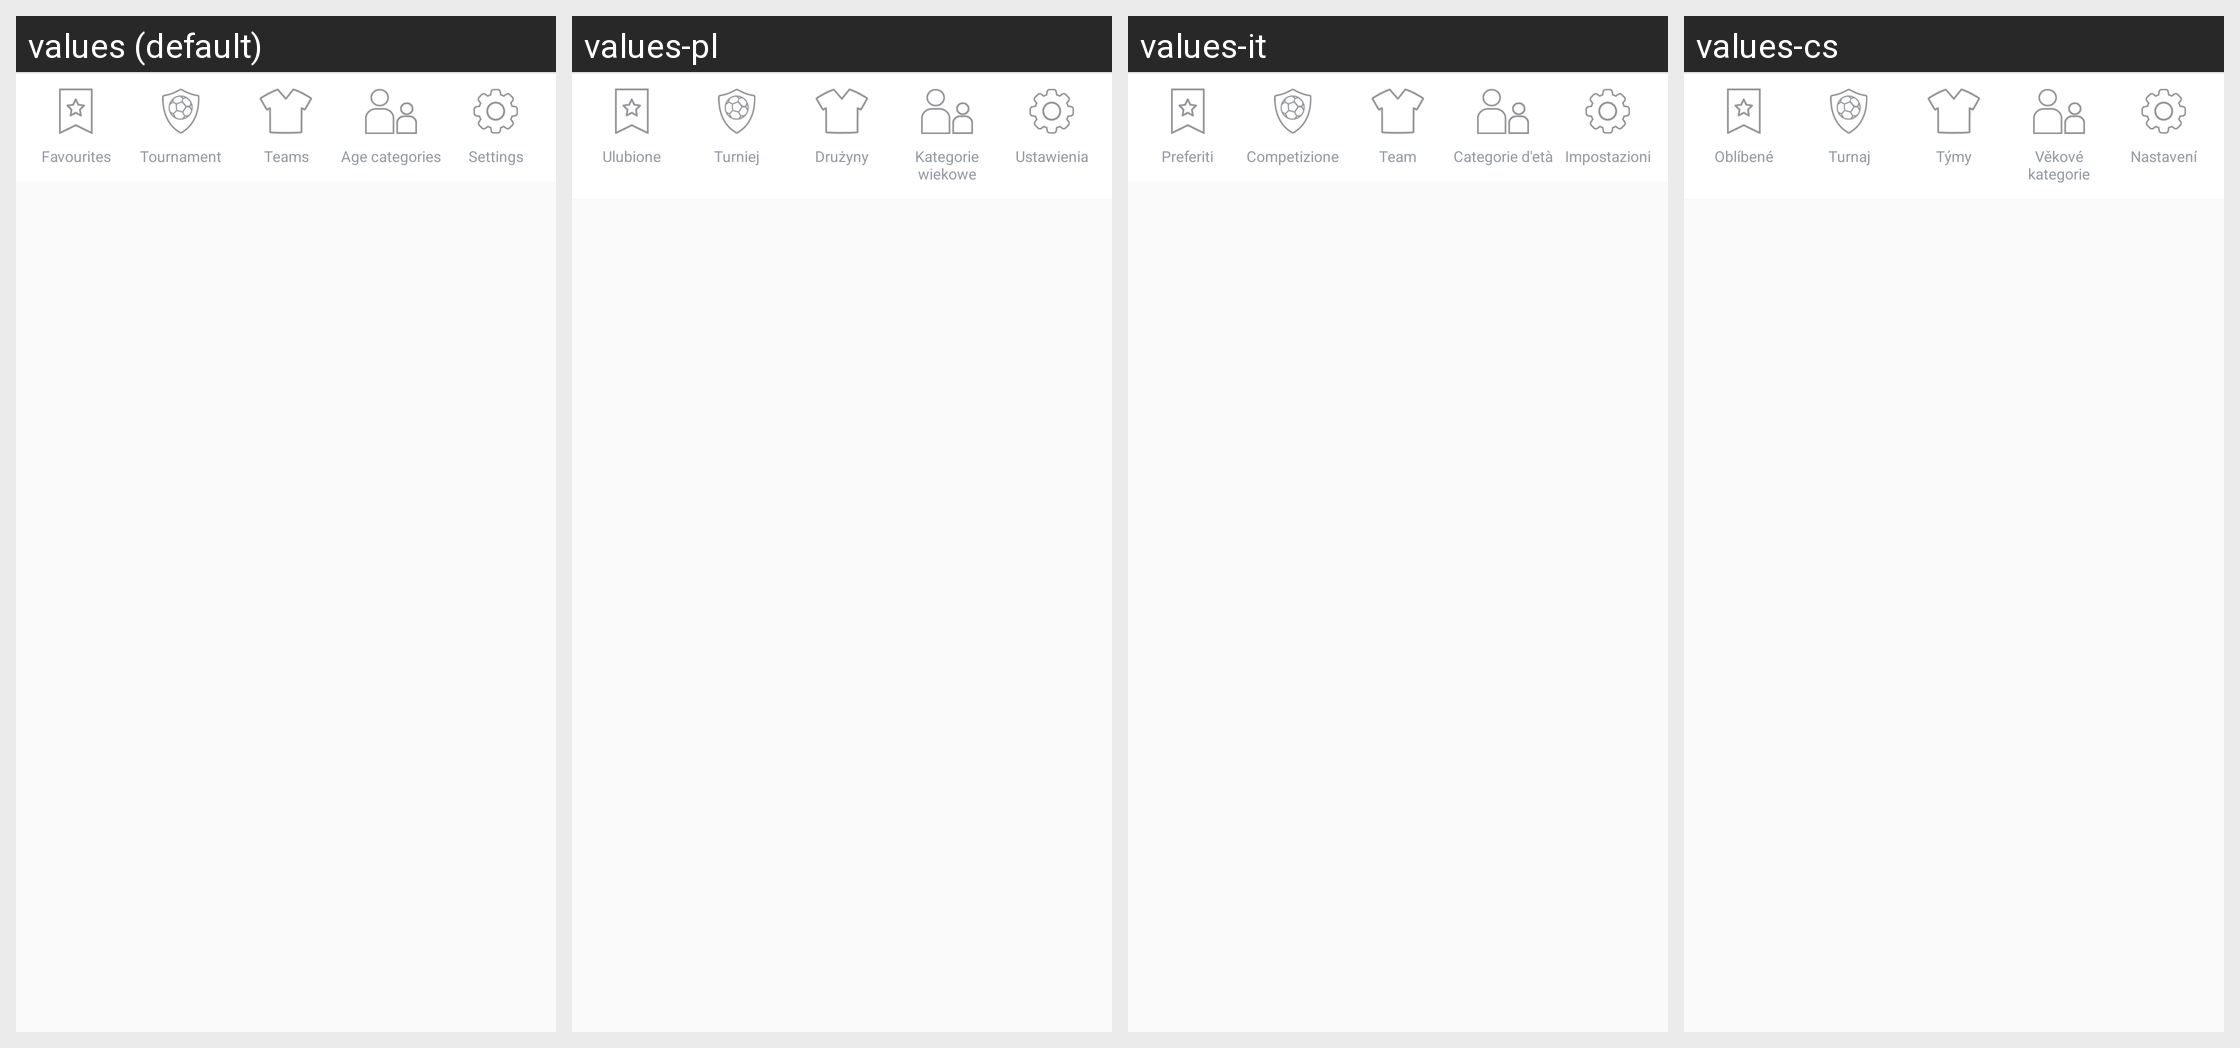

Locale-by-locale string values for the Android screen shown in this grid:
Android screen res/layout/home_footer.xml rendered under 4 locales, left to right: values (default), values-pl, values-it, values-cs. Device: Nexus 5 (rendered at 1080×1920; each locale shown at half size, 540×960, under a caption strip naming it); theme AppTheme.
Other locales in the repository, not shown: values-da, values-de, values-fr, values-nl.
Strings drawn on this screen, with the default value and each locale's value (text and hints the layout hard-codes, and strings that could not be matched under every locale, appear in the picture but are not listed):

favorites
  values: Favourites
  values-pl: Ulubione
  values-it: Preferiti
  values-cs: Oblíbené

tournament
  values: Tournament
  values-pl: Turniej
  values-it: Competizione
  values-cs: Turnaj

teams
  values: Teams
  values-pl: Drużyny
  values-it: Team
  values-cs: Týmy

age_categories
  values: Age categories
  values-pl: Kategorie wiekowe
  values-it: Categorie d'età
  values-cs: Věkové kategorie

settings
  values: Settings
  values-pl: Ustawienia
  values-it: Impostazioni
  values-cs: Nastavení
